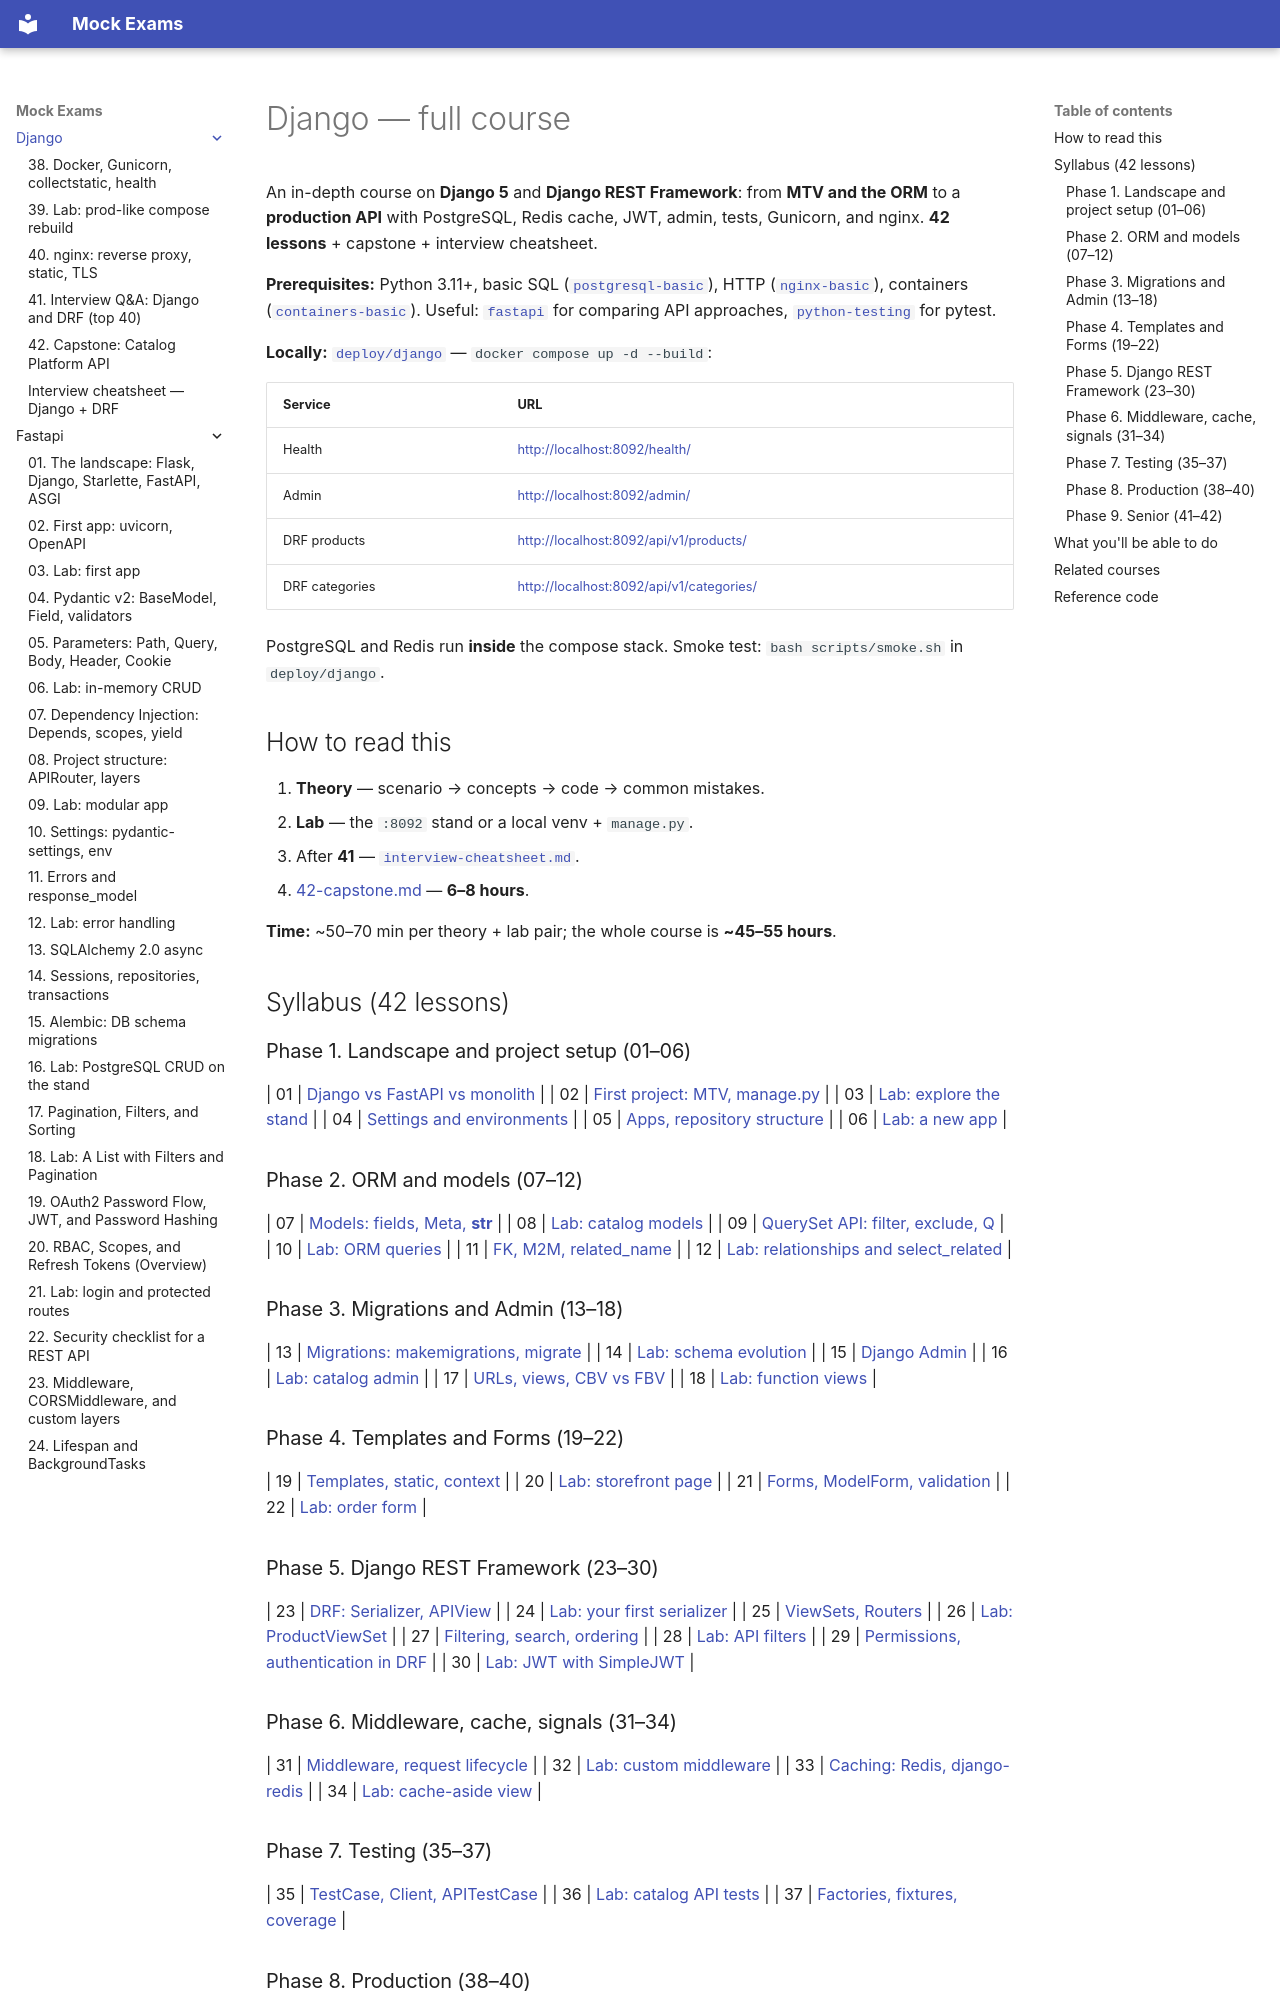

repository: FedorArbuzov/mock-exams · page: django/index.html · generator: mkdocs

# Django — full course

An in-depth course on **Django 5** and **Django REST Framework**: from **MTV and the ORM** to a **production API** with PostgreSQL, Redis cache, JWT, admin, tests, Gunicorn, and nginx. **42 lessons** + capstone + interview cheatsheet.

**Prerequisites:** Python 3.11+, basic SQL ([`postgresql-basic`](../postgresql-basic/README.md)), HTTP ([`nginx-basic`](../nginx-basic/README.md)), containers ([`containers-basic`](../containers-basic/README.md)). Useful: [`fastapi`](../fastapi/README.md) for comparing API approaches, [`python-testing`](../python-testing/README.md) for pytest.

**Locally:** [`deploy/django`](../../deploy/django/README.md) — `docker compose up -d --build`:

| Service | URL |
|--------|-----|
| Health | [http://localhost:8092/health/](http://localhost:8092/health/) |
| Admin | [http://localhost:8092/admin/](http://localhost:8092/admin/) |
| DRF products | [http://localhost:8092/api/v1/products/](http://localhost:8092/api/v1/products/) |
| DRF categories | [http://localhost:8092/api/v1/categories/](http://localhost:8092/api/v1/categories/) |

PostgreSQL and Redis run **inside** the compose stack. Smoke test: `bash scripts/smoke.sh` in `deploy/django`.

## How to read this

1. **Theory** — scenario → concepts → code → common mistakes.
2. **Lab** — the `:8092` stand or a local venv + `manage.py`.
3. After **41** — [`interview-cheatsheet.md`](interview-cheatsheet.md).
4. [42-capstone.md](42-capstone.md) — **6–8 hours**.

**Time:** ~50–70 min per theory + lab pair; the whole course is **~45–55 hours**.

## Syllabus (42 lessons)

### Phase 1. Landscape and project setup (01–06)
| 01 | [Django vs FastAPI vs monolith](01-django-landscape.md) |
| 02 | [First project: MTV, manage.py](02-first-project.md) |
| 03 | [Lab: explore the stand](03-lab-explore-stack.md) |
| 04 | [Settings and environments](04-settings-environments.md) |
| 05 | [Apps, repository structure](05-apps-structure.md) |
| 06 | [Lab: a new app](06-lab-new-app.md) |

### Phase 2. ORM and models (07–12)
| 07 | [Models: fields, Meta, __str__](07-models-basics.md) |
| 08 | [Lab: catalog models](08-lab-models.md) |
| 09 | [QuerySet API: filter, exclude, Q](09-queryset-api.md) |
| 10 | [Lab: ORM queries](10-lab-queries.md) |
| 11 | [FK, M2M, related_name](11-relationships.md) |
| 12 | [Lab: relationships and select_related](12-lab-relationships.md) |

### Phase 3. Migrations and Admin (13–18)
| 13 | [Migrations: makemigrations, migrate](13-migrations.md) |
| 14 | [Lab: schema evolution](14-lab-migrations.md) |
| 15 | [Django Admin](15-django-admin.md) |
| 16 | [Lab: catalog admin](16-lab-admin.md) |
| 17 | [URLs, views, CBV vs FBV](17-urls-views.md) |
| 18 | [Lab: function views](18-lab-views.md) |

### Phase 4. Templates and Forms (19–22)
| 19 | [Templates, static, context](19-templates-static.md) |
| 20 | [Lab: storefront page](20-lab-templates.md) |
| 21 | [Forms, ModelForm, validation](21-forms.md) |
| 22 | [Lab: order form](22-lab-forms.md) |

### Phase 5. Django REST Framework (23–30)
| 23 | [DRF: Serializer, APIView](23-drf-intro.md) |
| 24 | [Lab: your first serializer](24-lab-serializers.md) |
| 25 | [ViewSets, Routers](25-viewsets-routers.md) |
| 26 | [Lab: ProductViewSet](26-lab-viewsets.md) |
| 27 | [Filtering, search, ordering](27-filtering-pagination.md) |
| 28 | [Lab: API filters](28-lab-api-filters.md) |
| 29 | [Permissions, authentication in DRF](29-drf-auth-permissions.md) |
| 30 | [Lab: JWT with SimpleJWT](30-lab-jwt.md) |
